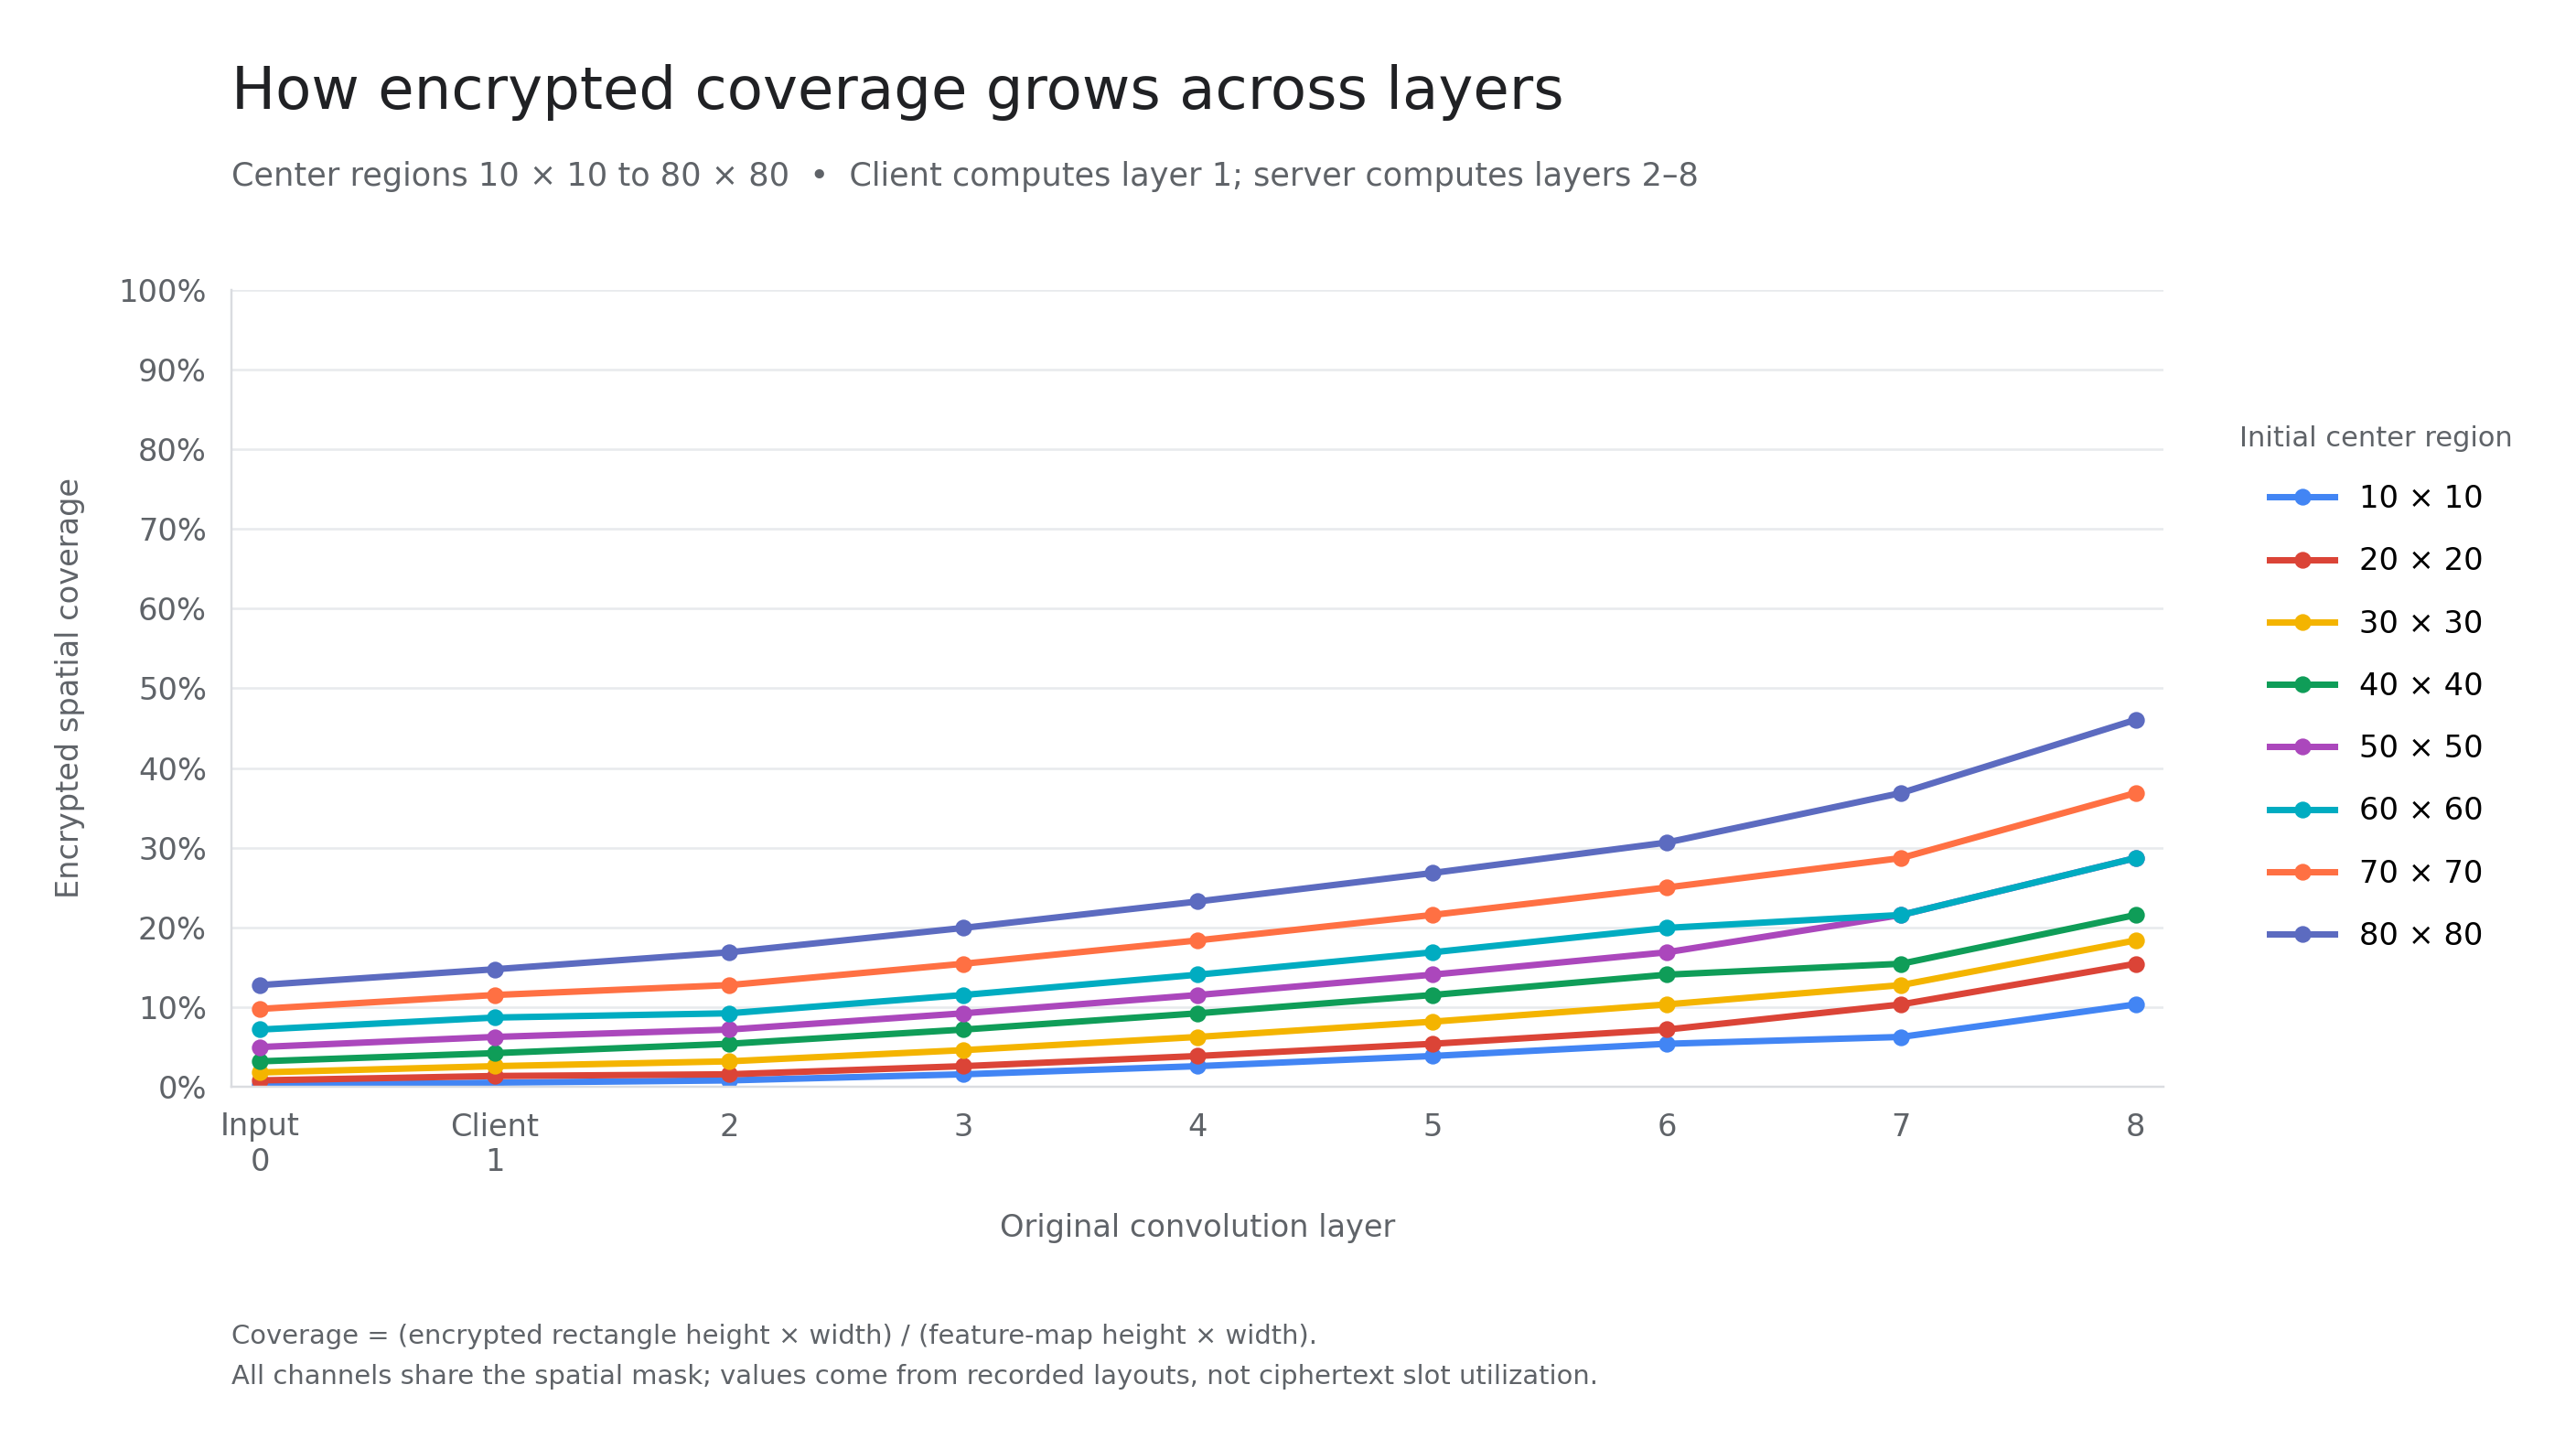

The file beside this chart, header and first rows:
Layer, 10x10 (%), 20x20 (%), 30x30 (%), 40x40 (%), 50x50 (%), 60x60 (%), 70x70 (%), 80x80 (%)
0, 0.1993, 0.7972, 1.794, 3.189, 4.982, 7.175, 9.766, 12.76
1, 0.5102, 1.347, 2.583, 4.217, 6.25, 8.681, 11.51, 14.74
2, 0.7972, 1.562, 3.189, 5.389, 7.175, 9.216, 12.76, 16.87
3, 1.562, 2.583, 4.592, 7.175, 9.216, 11.51, 15.43, 19.93
4, 2.583, 3.858, 6.25, 9.216, 11.51, 14.06, 18.37, 23.25
5, 3.858, 5.389, 8.163, 11.51, 14.06, 16.87, 21.56, 26.82
6, 5.389, 7.175, 10.33, 14.06, 16.87, 19.93, 25.0, 30.64
7, 6.25, 10.33, 12.76, 15.43, 21.56, 21.56, 28.7, 36.86
8, 10.33, 15.43, 18.37, 21.56, 28.7, 28.7, 36.86, 46.05
